Run: headless pygame with SDL's dummy video driver; simulated clock (each Clock.tick advances the game by its frame time, no real sleeping); random seed 0; keys injected as events and as key.get_pressed() state; no mouse input.
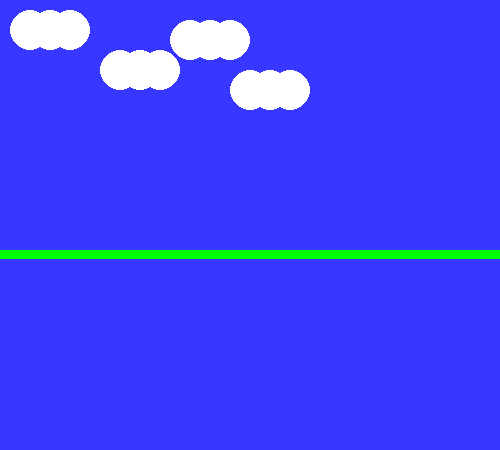
Frame 1 of 4 · flips 1–60 · no input
Frame 2 of 4 · flips 61–180 · tapped SPACE, RETURN · held RIGHT (→), D · screen unchanged from frame 1, image omitted
Frame 3 of 4 · flips 181–300 · held DOWN (↓), S · screen unchanged from frame 2, image omitted
Frame 4 of 4 · flips 301–420 · held LEFT (←), A, UP (↑), W · screen unchanged from frame 3, image omitted

The pygame program that drew these frames:

import pygame
from pygame import *
from pygame.locals import *
def add(x,y):
    return x+y
pygame.init()
screen = pygame.display.set_mode((500, 450))
pygame.display.set_caption('Existence')
background = pygame.Surface(screen.get_size())
background = background.convert()
background.fill((55,55,255))
def ground(color):
    draw.rect(background,color,Rect(0,background.get_height()-200,background.get_width(),background.get_height()/50))
def clouds(cloudpos):
    for i in range(3):
        draw.circle(background,(255,255,255),(add(cloudpos[0],i*20),cloudpos[1]),20)
while 1:
        for event in pygame.event.get():
            if event.type == QUIT:
                exit()
        ground((0,255,0))
        screen.blit(background, (0, 0))
        pygame.display.flip()
        clouds((190,40))
        clouds((250,90))
        clouds((30,30))
        clouds((120,70))
